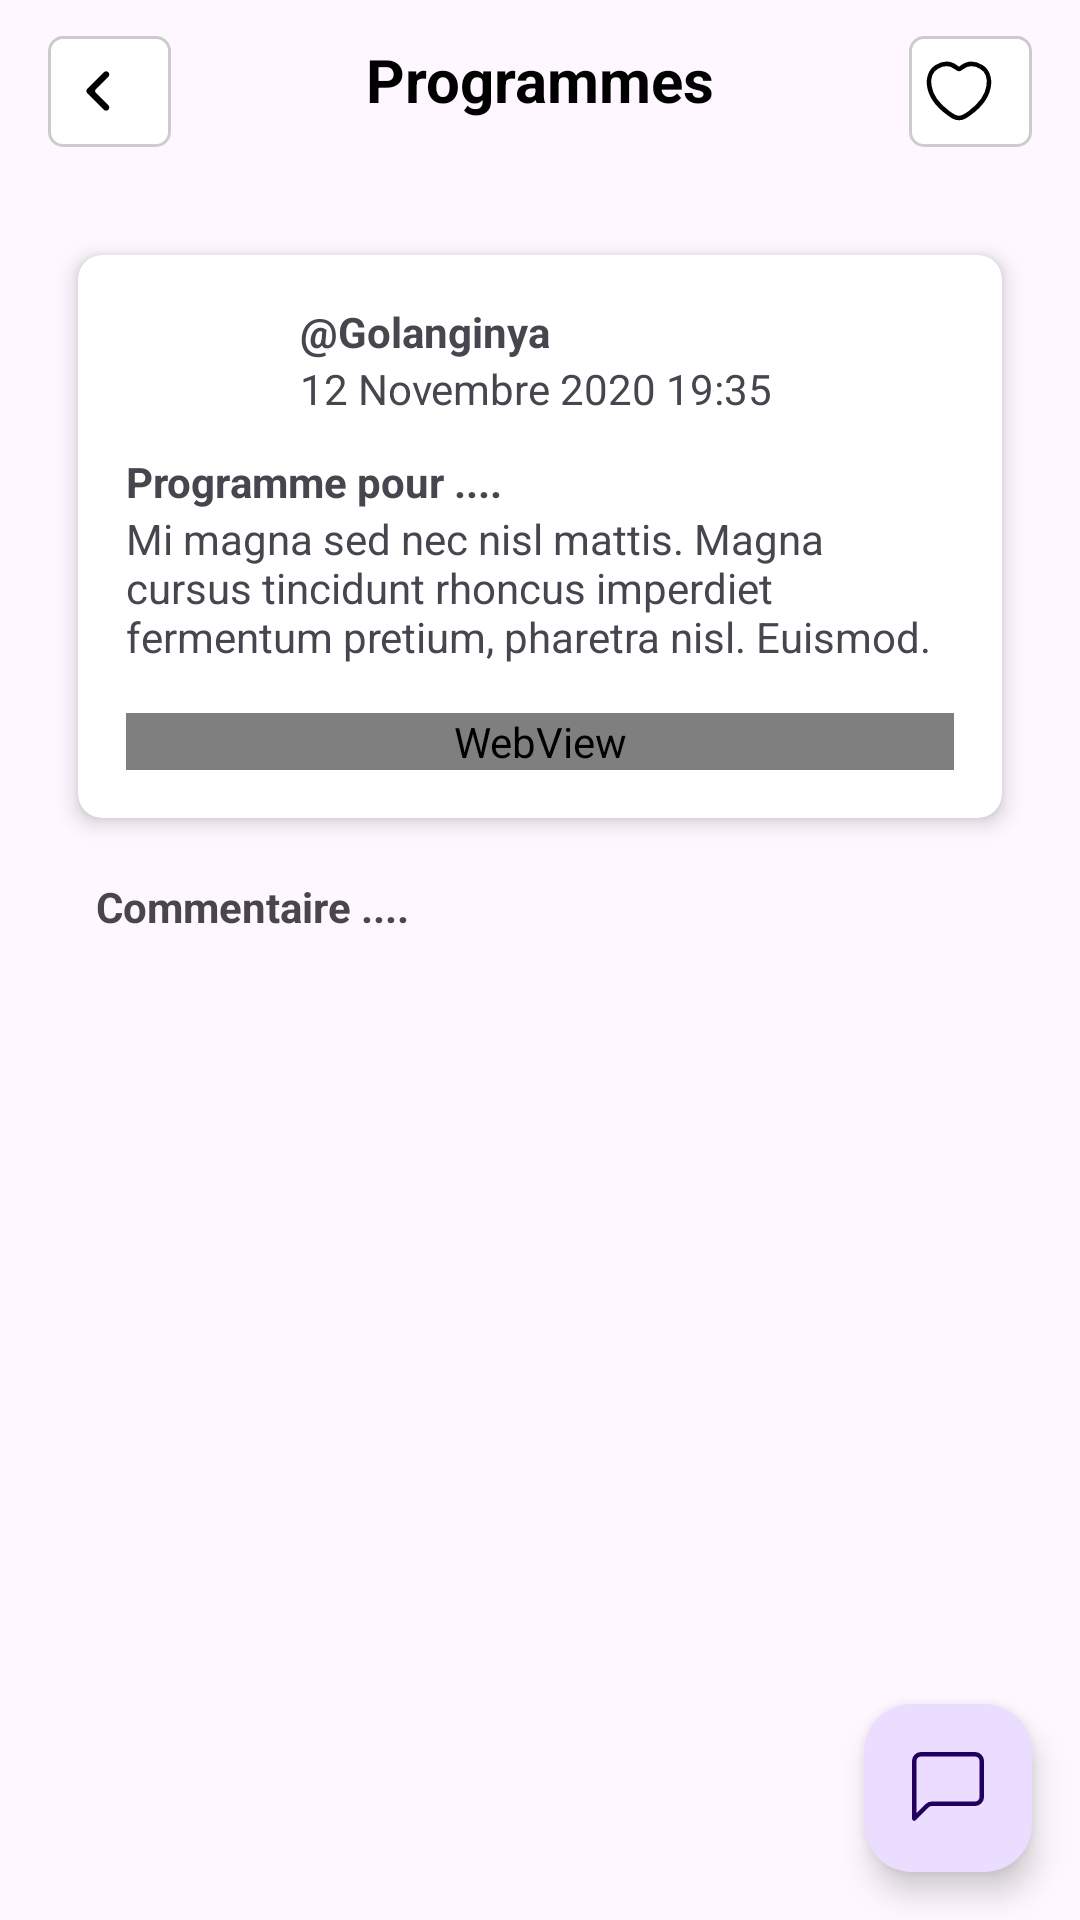

Layout XML and referenced resources for this Android screen:
<!-- AndroidManifest.xml: application theme Theme.Acad -->
<!-- res/layout/activity_show_program.xml -->
<?xml version="1.0" encoding="utf-8"?>
<androidx.constraintlayout.widget.ConstraintLayout xmlns:android="http://schemas.android.com/apk/res/android"
    xmlns:app="http://schemas.android.com/apk/res-auto"
    xmlns:tools="http://schemas.android.com/tools"
    android:id="@+id/main"
    android:layout_width="match_parent"
    android:layout_height="match_parent"
    tools:context=".ShowProgramActivity">

    
    <androidx.constraintlayout.widget.ConstraintLayout
        android:id="@+id/topAppBar"
        android:layout_width="0dp"
        android:layout_height="wrap_content"
        app:layout_constraintTop_toTopOf="parent"
        app:layout_constraintStart_toStartOf="parent"
        app:layout_constraintEnd_toEndOf="parent">

        
        <com.google.android.material.button.MaterialButton
            android:id="@+id/backButton"
            android:layout_width="41dp"
            android:layout_height="45dp"
            android:layout_marginStart="16dp"
            android:layout_marginTop="8dp"
            android:backgroundTint="@color/white"
            app:cornerRadius="5dp"
            app:icon="@drawable/chevron_left"
            app:iconGravity="textStart"
            app:iconSize="24dp"
            app:iconTint="@color/black"
            app:layout_constraintStart_toStartOf="parent"
            app:layout_constraintTop_toTopOf="parent"
            app:strokeColor="@color/gray"
            app:strokeWidth="1dp" />

        
        <TextView
            android:id="@+id/title"
            android:layout_width="wrap_content"
            android:layout_height="wrap_content"
            android:layout_marginTop="8dp"
            android:layout_marginBottom="8dp"
            android:text="Programmes"
            android:textSize="20sp"
            android:textStyle="bold"
            android:textColor="@color/black"
            app:layout_constraintTop_toTopOf="parent"
            app:layout_constraintBottom_toBottomOf="parent"
            app:layout_constraintStart_toStartOf="parent"
            app:layout_constraintEnd_toEndOf="parent" />

        <com.google.android.material.button.MaterialButton
            android:id="@+id/likeButton"
            android:layout_width="41dp"
            android:layout_height="45dp"
            android:layout_marginEnd="16dp"
            android:layout_marginTop="8dp"
            android:backgroundTint="@color/white"
            app:cornerRadius="5dp"
            app:icon="@drawable/ic_favourite"
            app:iconGravity="textStart"
            app:iconSize="24dp"
            app:iconTint="@color/black"
            app:layout_constraintEnd_toEndOf="parent"
            app:layout_constraintTop_toTopOf="parent"
            app:strokeColor="@color/gray"
            app:strokeWidth="1dp" />
    </androidx.constraintlayout.widget.ConstraintLayout>

    

    
    <ScrollView
        android:layout_width="match_parent"
        android:layout_height="0dp"
        app:layout_constraintTop_toBottomOf="@id/topAppBar"
        app:layout_constraintStart_toStartOf="parent"
        app:layout_constraintEnd_toEndOf="parent"
        app:layout_constraintBottom_toBottomOf="parent">

        <androidx.constraintlayout.widget.ConstraintLayout
            android:layout_width="match_parent"
            android:layout_height="wrap_content"
            android:padding="16dp">

            
            <androidx.cardview.widget.CardView
                android:id="@+id/cardView"
                android:layout_width="0dp"
                android:layout_height="wrap_content"
                android:layout_marginTop="16dp"
                android:layout_marginHorizontal="10dp"
                app:cardCornerRadius="8dp"
                app:cardElevation="4dp"
                app:layout_constraintTop_toTopOf="parent"
                app:layout_constraintStart_toStartOf="parent"
                app:layout_constraintEnd_toEndOf="parent">

                <androidx.constraintlayout.widget.ConstraintLayout
                    android:layout_width="match_parent"
                    android:layout_height="wrap_content"
                    android:padding="16dp">

                    <LinearLayout
                        android:id="@+id/header_title"
                        android:layout_width="wrap_content"
                        android:layout_height="wrap_content"
                        android:orientation="horizontal"
                        app:layout_constraintStart_toStartOf="parent"
                        app:layout_constraintTop_toTopOf="parent">

                        <com.google.android.material.imageview.ShapeableImageView
                            android:id="@+id/profileImage"
                            android:layout_width="50dp"
                            android:layout_height="50dp"
                            android:layout_marginEnd="8dp"
                            android:contentDescription="@string/profile_image"
                            android:src="@drawable/ic_profile"
                            app:shapeAppearanceOverlay="@style/CircleShapeOverlay" />

                        <LinearLayout
                            android:layout_width="wrap_content"
                            android:layout_height="wrap_content"
                            android:orientation="vertical">

                            <TextView
                                android:id="@+id/programAuthor"
                                android:layout_width="wrap_content"
                                android:layout_height="wrap_content"
                                android:text="@Golanginya"
                                android:textStyle="bold" />

                            <TextView
                                android:id="@+id/programDate"
                                android:layout_width="wrap_content"
                                android:layout_height="wrap_content"
                                android:text="12 Novembre 2020 19:35" />
                        </LinearLayout>

                    </LinearLayout>

                    <TextView
                        android:id="@+id/programTitle"
                        android:layout_width="0dp"
                        android:layout_height="wrap_content"
                        android:text="Programme pour ...."
                        android:textStyle="bold"
                        app:layout_constraintEnd_toEndOf="parent"
                        app:layout_constraintStart_toStartOf="parent"
                        app:layout_constraintTop_toBottomOf="@id/header_title" />

                    <TextView
                        android:id="@+id/programDescription"
                        android:layout_width="0dp"
                        android:layout_height="wrap_content"
                        android:text="Mi magna sed nec nisl mattis. Magna cursus tincidunt rhoncus imperdiet fermentum pretium, pharetra nisl. Euismod."
                        app:layout_constraintEnd_toEndOf="parent"
                        app:layout_constraintStart_toStartOf="parent"
                        app:layout_constraintTop_toBottomOf="@id/programTitle" />

                    
                    <WebView
                        android:id="@+id/programCode"
                        android:layout_width="0dp"
                        android:layout_height="wrap_content"
                        android:layout_marginTop="16dp"
                        app:layout_constraintEnd_toEndOf="parent"
                        app:layout_constraintStart_toStartOf="parent"
                        app:layout_constraintTop_toBottomOf="@id/programDescription" />

                </androidx.constraintlayout.widget.ConstraintLayout>
            </androidx.cardview.widget.CardView>

            <TextView
                android:id="@+id/commentTitle"
                android:layout_width="0dp"
                android:layout_height="wrap_content"
                android:text="Commentaire ...."
                android:textStyle="bold"
                app:layout_constraintEnd_toEndOf="parent"
                app:layout_constraintStart_toStartOf="parent"
                app:layout_constraintTop_toBottomOf="@id/cardView"
                android:layout_marginHorizontal="16dp"
                android:layout_marginVertical="20dp"/>

            
            <androidx.recyclerview.widget.RecyclerView
                android:id="@+id/commentRecyclerView"
                android:layout_width="match_parent"
                android:layout_height="wrap_content"
                android:orientation="vertical"
                app:layout_constraintTop_toBottomOf="@id/commentTitle"
                tools:listitem="@layout/item_comment"
                android:layout_marginHorizontal="16dp"
                android:layout_marginVertical="20dp"/>
        </androidx.constraintlayout.widget.ConstraintLayout>
    </ScrollView>

    
    <com.google.android.material.floatingactionbutton.FloatingActionButton
        android:id="@+id/fab"
        android:layout_width="wrap_content"
        android:layout_height="wrap_content"
        android:layout_margin="16dp"
        android:contentDescription="Add Comment"
        android:src="@drawable/ic_comment"
        app:layout_constraintBottom_toBottomOf="parent"
        app:layout_constraintEnd_toEndOf="parent" />
</androidx.constraintlayout.widget.ConstraintLayout>
<!-- res/layout/item_comment.xml (included above) -->
<?xml version="1.0" encoding="utf-8"?>
<androidx.cardview.widget.CardView xmlns:android="http://schemas.android.com/apk/res/android"
    android:layout_width="match_parent"
    android:layout_height="wrap_content"
    xmlns:app="http://schemas.android.com/apk/res-auto">

    <androidx.constraintlayout.widget.ConstraintLayout
        android:layout_width="match_parent"
        android:layout_height="wrap_content"
        android:padding="16dp">

        <LinearLayout
            android:id="@+id/header_title"
            android:layout_width="wrap_content"
            android:layout_height="wrap_content"
            android:orientation="horizontal"
            app:layout_constraintStart_toStartOf="parent"
            app:layout_constraintTop_toTopOf="parent">

            <com.google.android.material.imageview.ShapeableImageView
                android:id="@+id/profileImage"
                android:layout_width="50dp"
                android:layout_height="50dp"
                android:layout_marginEnd="8dp"
                android:contentDescription="@string/profile_image"
                android:src="@drawable/ic_profile"
                app:shapeAppearanceOverlay="@style/CircleShapeOverlay" />

            <LinearLayout
                android:layout_width="wrap_content"
                android:layout_height="wrap_content"
                android:orientation="vertical">

                <TextView
                    android:id="@+id/commentAuthor"
                    android:layout_width="wrap_content"
                    android:layout_height="wrap_content"
                    android:text="@Golanginya"
                    android:textStyle="bold" />

                <TextView
                    android:id="@+id/commentDate"
                    android:layout_width="wrap_content"
                    android:layout_height="wrap_content"
                    android:text="12 Novembre 2020 19:35" />
            </LinearLayout>

        </LinearLayout>

        <TextView
            android:id="@+id/commentText"
            android:layout_width="0dp"
            android:layout_height="wrap_content"
            android:text="Mi magna sed nec nisl mattis. Magna cursus tincidunt rhoncus imperdiet fermentum pretium, pharetra nisl. Euismod."
            app:layout_constraintEnd_toEndOf="parent"
            app:layout_constraintStart_toStartOf="parent"
            app:layout_constraintTop_toBottomOf="@id/header_title" />
    </androidx.constraintlayout.widget.ConstraintLayout>
</androidx.cardview.widget.CardView>
<!-- resources referenced by this layout -->
<resources>
  <color name="black">#FF000000</color>
  <color name="gray">#CCCCCC</color>
  <color name="white">#FFFFFFFF</color>
  <!-- drawable chevron_left (drawable) -->
  <vector xmlns:android="http://schemas.android.com/apk/res/android"
      android:width="24dp"
      android:height="24dp"
      android:viewportWidth="24"
      android:viewportHeight="24">
    <path
        android:pathData="M11.266,11.434L15.45,7.25C15.864,6.836 15.864,6.164 15.45,5.75C15.036,5.336 14.364,5.336 13.95,5.75L8.407,11.293C8.017,11.683 8.017,12.317 8.407,12.707L13.95,18.25C14.364,18.664 15.036,18.664 15.45,18.25C15.864,17.836 15.864,17.164 15.45,16.75L11.266,12.566C10.953,12.253 10.953,11.747 11.266,11.434Z"
        android:fillColor="#000000"/>
  </vector>
  <!-- drawable ic_comment (drawable) -->
  <vector xmlns:android="http://schemas.android.com/apk/res/android"
      android:width="16dp"
      android:height="16dp"
      android:viewportWidth="16"
      android:viewportHeight="16">
    <path
        android:pathData="M14,1a1,1 0,0 1,1 1v8a1,1 0,0 1,-1 1H4.414A2,2 0,0 0,3 11.586l-2,2V2a1,1 0,0 1,1 -1zM2,0a2,2 0,0 0,-2 2v12.793a0.5,0.5 0,0 0,0.854 0.353l2.853,-2.853A1,1 0,0 1,4.414 12H14a2,2 0,0 0,2 -2V2a2,2 0,0 0,-2 -2z"
        android:fillColor="#000000"/>
  </vector>
  <!-- drawable ic_favourite (drawable) -->
  <vector xmlns:android="http://schemas.android.com/apk/res/android"
      android:width="24dp"
      android:height="24dp"
      android:viewportWidth="24"
      android:viewportHeight="24">
    <path
        android:pathData="M19.463,3.994C16.781,2.349 14.44,3.012 13.034,4.068C12.458,4.501 12.17,4.717 12,4.717C11.83,4.717 11.542,4.501 10.966,4.068C9.56,3.012 7.219,2.349 4.537,3.994C1.018,6.153 0.222,13.275 8.34,19.283C9.886,20.428 10.659,21 12,21C13.341,21 14.114,20.428 15.66,19.283C23.778,13.275 22.982,6.153 19.463,3.994Z"
        android:strokeWidth="1.5"
        android:fillColor="#00000000"
        android:strokeColor="#000000"
        android:strokeLineCap="round"/>
  </vector>
  <string name="profile_image">Profile Image</string>
  <style name="CircleShapeOverlay">
          <item name="cornerFamily">rounded</item>
          <item name="cornerSize">50%</item>
      </style>
  <style name="Theme.Acad" parent="Base.Theme.Acad" />
  <style name="Base.Theme.Acad" parent="Theme.Material3.DayNight.NoActionBar">
          
          
          
          <item name="colorPrimary">@color/black</item>
          <item name="colorPrimaryVariant">@color/black</item>
          <item name="colorOnPrimary">@color/white</item>
          
          <item name="colorSecondary">@color/black</item>
          <item name="colorSecondaryVariant">@color/black</item>
          <item name="colorOnSecondary">@color/white</item>
          
          <item name="android:statusBarColor">@android:color/transparent</item>
          
      </style>
</resources>
